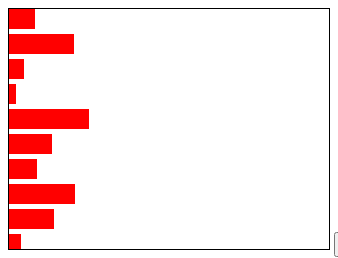
D3 v3 page, settled after 360 driven frames (6 s of simulated time); the page loaded 1 data file(s).


// ── sample04.js
var dataSet = [];

d3.csv("mydata.csv")
    .row(function (d) {
        return {
            나이: d["Age"],
            Weight: d["Weight"],
            Height: d["Height"],
        }
    })
    .get(function (error, data) {
        for (var i = 0; i < data.length; i++) {
            dataSet.push(data[i].나이);
        }
        d3.select("#myGraph")
            .selectAll("rect")
            .data(dataSet)
            .enter()
            .append("rect")
            .attr("class", "bar")
            .attr("width", function (d, i) {
                return d;
            })
            .attr("height", "20px")
            .attr("x", 0)
            .attr("y", function (d, i) {
                return i * 25;
            })
    })

d3.select("#testBtn").on("click", function () {
    dataSet.reverse();
    console.log("aaa" + dataSet);
    d3.selectAll("rect")
      .data(dataSet)
      .transition()
      .duration(1000)
      .attr("width", function (d, i) {
          return d;
      })
});

### data: mydata.csv
ID, Age, Sex, Weight, Height, Married
1, 26, 1, 132, 60, 0
2, 65, 0, 122, 63, 0
3, 15, 1, 184, 67, 0
4, 7, 1, 145, 59, 0
5, 80, 0, 110, 64, 0
6, 43, 1, NA, NA, 0
7, 28, 1, 128, 67, 1
8, 66, 1, 154, 65, 1
9, 45, 0, 166, NA, 0
10, 12, 0, 164, 60, 1